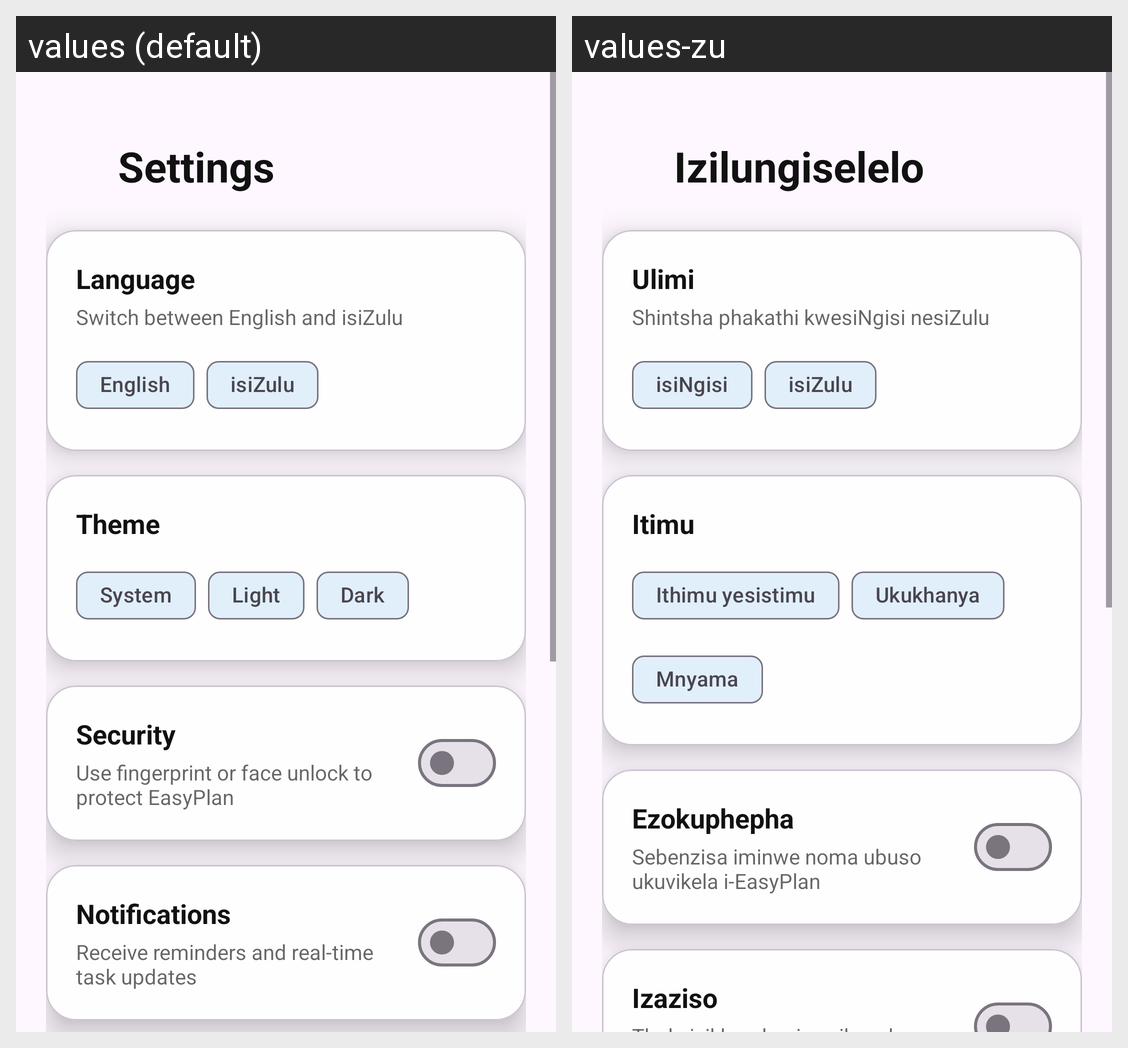

Locale-by-locale string values for the Android screen shown in this grid:
Android screen res/layout/fragment_settings.xml rendered under 2 locales, left to right: values (default), values-zu. Device: Nexus 5 (rendered at 1080×1920; each locale shown at half size, 540×960, under a caption strip naming it); theme Theme.EasyPlan.
Strings drawn on this screen, with the default value and each locale's value (text and hints the layout hard-codes, and strings that could not be matched under every locale, appear in the picture but are not listed):

cd_settings_icon
  values: Settings
  values-zu: Izilungiselelo

settings_title
  values: Settings
  values-zu: Izilungiselelo

language_section
  values: Language
  values-zu: Ulimi

language_description
  values: Switch between English and isiZulu
  values-zu: Shintsha phakathi kwesiNgisi nesiZulu

language_english
  values: English
  values-zu: isiNgisi

language_zulu
  values: isiZulu
  values-zu: isiZulu

theme_section
  values: Theme
  values-zu: Itimu

theme_system
  values: System
  values-zu: Ithimu yesistimu

theme_light
  values: Light
  values-zu: Ukukhanya

theme_dark
  values: Dark
  values-zu: Mnyama

biometric_section
  values: Security
  values-zu: Ezokuphepha

biometric_description
  values: Use fingerprint or face unlock to protect EasyPlan
  values-zu: Sebenzisa iminwe noma ubuso ukuvikela i-EasyPlan

notifications_section
  values: Notifications
  values-zu: Izaziso
